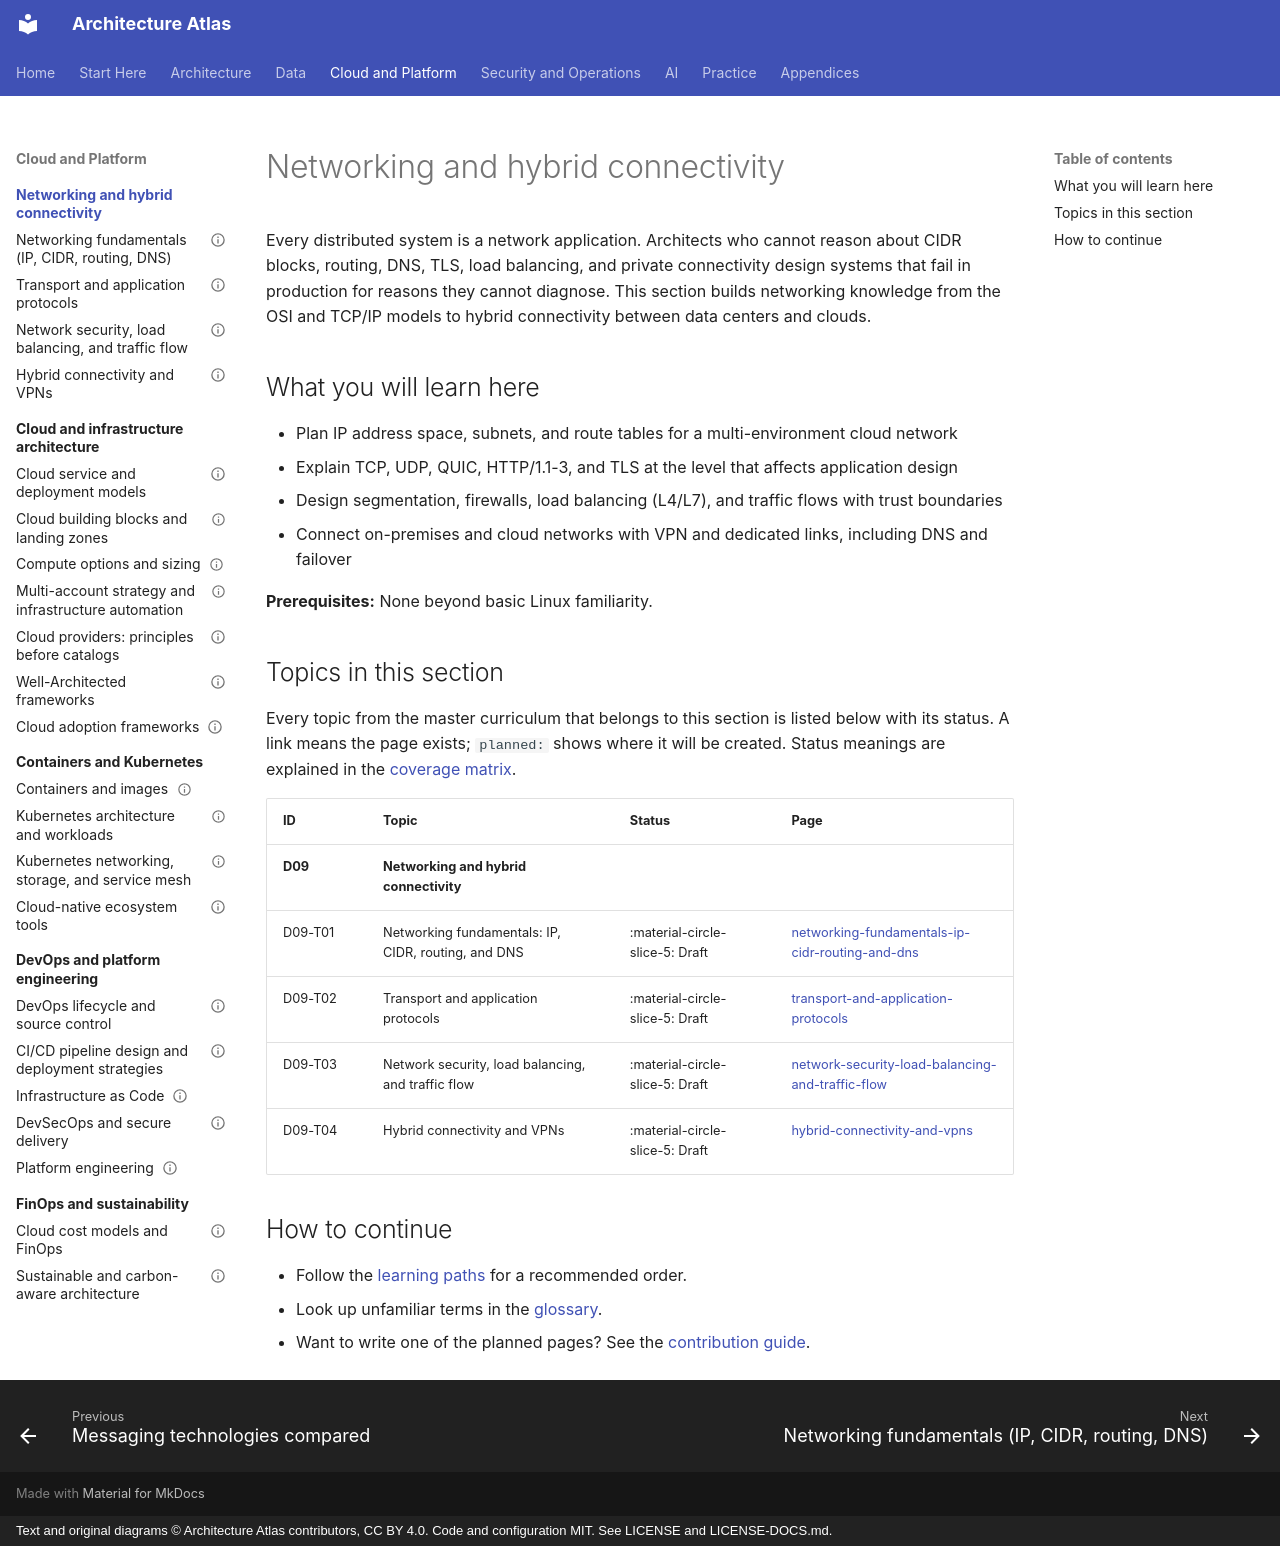

repository: vinay9354/architecture-atlas · page: networking/index.html · generator: mkdocs · copyright: Text and original diagrams © Architecture Atlas contributors, CC BY 4.0. Code and configuration MIT. See LICENSE and LICENSE-DOCS.md.

---
title: Networking and hybrid connectivity
description: "Every distributed system is a network application. Architects who cannot reason about CIDR blocks,."
---

# Networking and hybrid connectivity

Every distributed system is a network application. Architects who cannot reason about CIDR blocks,
routing, DNS, TLS, load balancing, and private connectivity design systems that fail in production for
reasons they cannot diagnose. This section builds networking knowledge from the OSI and TCP/IP models to
hybrid connectivity between data centers and clouds.

## What you will learn here

- Plan IP address space, subnets, and route tables for a multi-environment cloud network
- Explain TCP, UDP, QUIC, HTTP/1.1-3, and TLS at the level that affects application design
- Design segmentation, firewalls, load balancing (L4/L7), and traffic flows with trust boundaries
- Connect on-premises and cloud networks with VPN and dedicated links, including DNS and failover

**Prerequisites:** None beyond basic Linux familiarity.

## Topics in this section

Every topic from the master curriculum that belongs to this section is listed below with its
status. A link means the page exists; `planned:` shows where it will be created. Status meanings
are explained in the [coverage matrix](../appendices/coverage-matrix.md).

<!-- coverage:start -->
| ID | Topic | Status | Page |
|---|---|---|---|
| **D09** | **Networking and hybrid connectivity** | | |
| D09-T01 | Networking fundamentals: IP, CIDR, routing, and DNS | :material-circle-slice-5: Draft | [networking-fundamentals-ip-cidr-routing-and-dns](networking-fundamentals-ip-cidr-routing-and-dns.md) |
| D09-T02 | Transport and application protocols | :material-circle-slice-5: Draft | [transport-and-application-protocols](transport-and-application-protocols.md) |
| D09-T03 | Network security, load balancing, and traffic flow | :material-circle-slice-5: Draft | [network-security-load-balancing-and-traffic-flow](network-security-load-balancing-and-traffic-flow.md) |
| D09-T04 | Hybrid connectivity and VPNs | :material-circle-slice-5: Draft | [hybrid-connectivity-and-vpns](hybrid-connectivity-and-vpns.md) |
<!-- coverage:end -->

## How to continue

- Follow the [learning paths](../start-here/learning-path.md) for a recommended order.
- Look up unfamiliar terms in the [glossary](../start-here/glossary.md).
- Want to write one of the planned pages? See the
  [contribution guide](https://github.com/vinay9354/architecture-atlas/blob/main/CONTRIBUTING.md).
